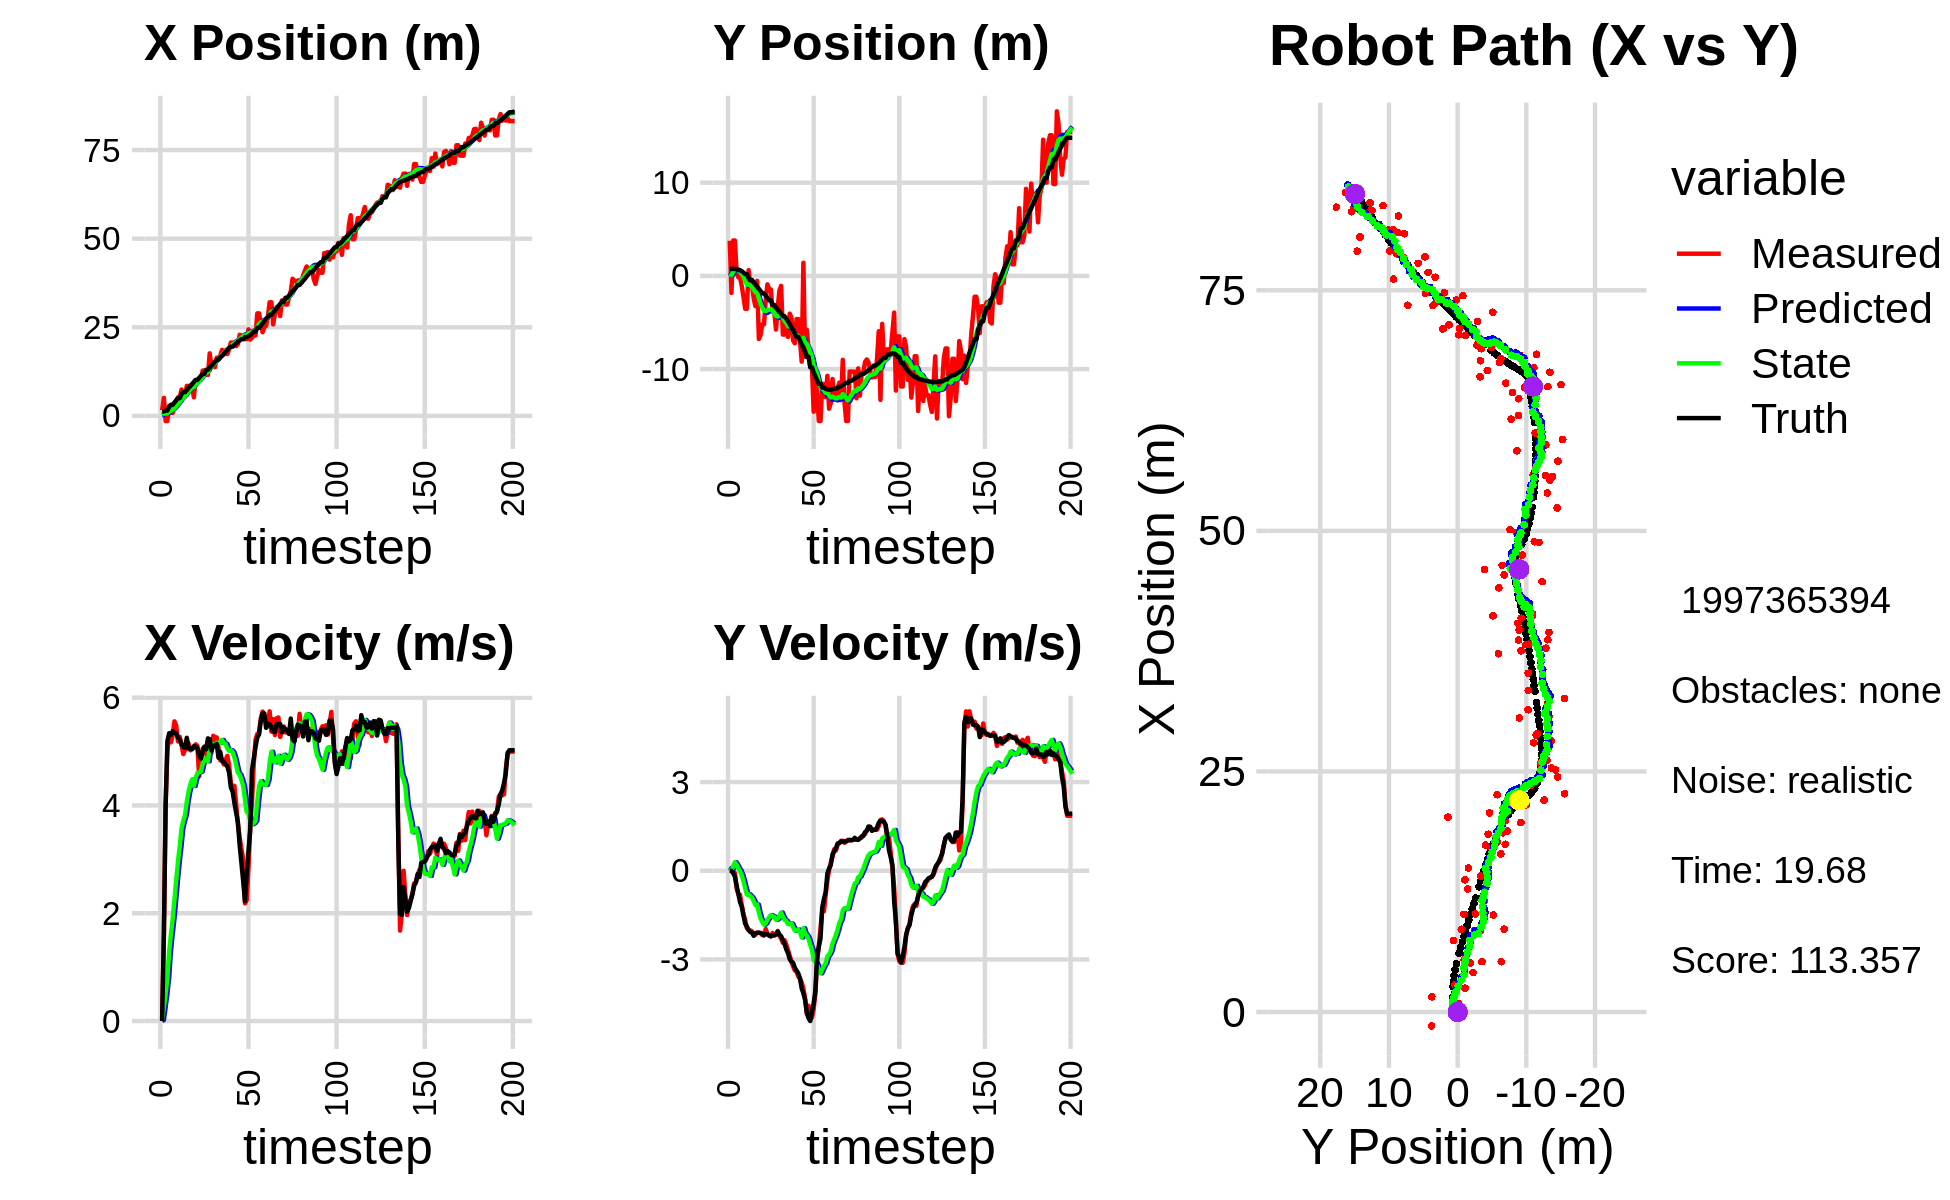

The data file committed next to this chart (first rows):
2.391390919698531015e+00, 2.969950420373492980e-02, 0.000000000000000000e+00, 0.000000000000000000e+00, 0.000000000000000000e+00, 0.000000000000000000e+00, 0.000000000000000000e+00, 0.000000000000000000e+00, 1.674070884956942451e-01, 1.906762266610045669e-03, 0.000000000000000000e+00, 0.000000000000000000e+00, 1.256437062820519923e+00, 7.524788980801030425e-01, 0.000000000000000000e+00, 0.000000000000000000e+00, 0.000000000000000000e+00, -3.109669705736450851e-05
1.580831557156577194e+00, 3.778254806325551662e+00, 0.000000000000000000e+00, 0.000000000000000000e+00, 1.674070884956942451e-01, 1.906762266610045669e-03, 0.000000000000000000e+00, 0.000000000000000000e+00, 2.674997277097707626e-01, 2.644759487019109345e-01, 1.824340989296146728e-02, 9.349461256919965046e-02, 1.256437062820519923e+00, 7.524788980801030425e-01, 0.000000000000000000e+00, 0.000000000000000000e+00, 0.000000000000000000e+00, -2.462995471432805061e-04
5.094926357025474140e+00, -1.822529920063669762e+00, 1.598999630717916842e+00, -1.052505370256869022e-03, 2.693240686990668875e-01, 2.738254099588309232e-01, 1.824340989296146728e-02, 9.349461256919965046e-02, 6.648099698293237214e-01, 1.091150193702086768e-01, 2.587860457793396129e-01, 7.112987973821885412e-03, 1.271020650188261047e+00, 7.524734657622095257e-01, 1.600000000000000089e+00, -3.000000000000000062e-03, 1.600000023841857910e+00, 6.582273053936660290e-04
-1.446002006760805259e+00, 3.798085498324105025e+00, 4.030528577308833960e+00, -6.165626200203330048e-02, 6.906885744072577271e-01, 1.098263181675908640e-01, 2.587860457793396129e-01, 7.112987973821885412e-03, 6.435259584140732292e-01, 4.137258137727707896e-01, 5.028908691800547670e-01, 1.554764951835945763e-01, 1.506757497334321405e+00, 7.509370320861302739e-01, 3.999000000000000110e+00, -7.900000000000000078e-02, 4.000000000000000000e+00, 1.529612112790346146e-02
-1.446002006760805259e+00, 3.798085498324105025e+00, 5.014413194851233158e+00, -7.670705412406030044e-02, 6.938150453320787170e-01, 4.292734632911302528e-01, 5.028908691800547670e-01, 1.554764951835945763e-01, 6.911837193987070416e-01, 7.161546354059722397e-01, 8.065650635999845885e-01, 2.887795167332073976e-01, 1.506757497334321405e+00, 7.509370320861302739e-01, 5.195999999999999730e+00, -1.970000000000000084e-01, 5.199999809265136719e+00, 1.529612112790346146e-02
2.832213163037859527e+00, 4.148953844957021797e-01, 5.284249459141002525e+00, -5.981888911514469109e-01, 7.718402257587054782e-01, 7.450325870792929850e-01, 8.065650635999845885e-01, 2.887795167332073976e-01, 1.147381243920227778e+00, 6.708858110639958072e-01, 1.290621070524977876e+00, 2.029791688509202940e-01, 2.638314962409444409e+00, 6.863002171868111123e-01, 5.339999999999999858e+00, -5.020000000000000018e-01, 5.362999916076660156e+00, 1.127223744988441467e-01
8.558599943011550026e-01, -1.594633767527956492e-01, 5.173674297695823654e+00, -7.923713887459751248e-01, 1.276443350972725543e+00, 6.911837279490878894e-01, 1.290621070524977876e+00, 2.029791688509202940e-01, 1.421165827534827786e+00, 5.608592453221465934e-01, 1.611348799731730397e+00, 8.970283940838857939e-02, 3.147195577542392098e+00, 6.202837514136184671e-01, 5.310999999999999943e+00, -7.710000000000000187e-01, 5.367000102996826172e+00, 1.519735753536224365e-01
8.558599943011550026e-01, -1.594633767527956492e-01, 5.303163991318284864e+00, -8.122033152376788578e-01, 1.582300707508000892e+00, 5.698295292629854680e-01, 1.611348799731730397e+00, 8.970283940838857939e-02, 1.696549409203183201e+00, 4.544036059574204645e-01, 1.897866313836202412e+00, -6.487589127698450975e-03, 3.147195577542392098e+00, 6.202837514136184671e-01, 5.378000000000000114e+00, -1.062000000000000055e+00, 5.481999874114990234e+00, 1.519735753536224365e-01
2.480377554939271700e+00, -1.088378654510611998e+00, 5.560125203800074800e+00, -1.150952394684186642e+00, 1.886336040586803486e+00, 4.537548470446506332e-01, 1.897866313836202412e+00, -6.487589127698450975e-03, 2.126775402729893294e+00, 2.455231226441345893e-01, 2.246421068648529751e+00, -1.538103384885148583e-01, 3.795240163300192648e+00, 5.076038975075319870e-01, 5.347000000000000419e+00, -1.211000000000000076e+00, 5.481999874114990234e+00, 2.041182965040206909e-01
4.106493920171097045e+00, -2.248860614528679580e+00, 5.482398760517216196e+00, -1.458160220710250865e+00, 2.351417509594746491e+00, 2.301420887952831118e-01, 2.246421068648529751e+00, -1.538103384885148583e-01, 2.683909152872128168e+00, -8.021110447191068249e-02, 2.616665640562485518e+00, -3.518801219658285184e-01, 4.411058186863003883e+00, 3.649191688550476043e-01, 5.336000000000000298e+00, -1.518000000000000016e+00, 5.546999931335449219e+00, 2.599529922008514404e-01
5.240279212218109883e+00, -3.527288303645832901e+00, 5.188379055217270164e+00, -1.665029276209000431e+00, 2.945575716928376941e+00, -1.153991166684935343e-01, 2.616665640562485518e+00, -3.518801219658285184e-01, 3.298282636963073333e+00, -5.208497148733369775e-01, 2.957098203902749134e+00, -5.908932561706599085e-01, 5.021222829814715460e+00, 1.886962787529391228e-01, 5.256999999999999673e+00, -1.788999999999999924e+00, 5.552999973297119141e+00, 3.105328381061553955e-01
5.240279212218109883e+00, -3.527288303645832901e+00, 5.272938043957349663e+00, -1.944356731227924850e+00, 3.593992457353348158e+00, -5.799390404904030127e-01, 2.957098203902749134e+00, -5.908932561706599085e-01, 3.872676974929740723e+00, -9.410073662526228233e-01, 3.240601109139857883e+00, -8.058099160307534703e-01, 5.021222829814715460e+00, 1.886962787529391228e-01, 5.221000000000000085e+00, -1.891999999999999904e+00, 5.552999973297119141e+00, 3.532734513282775879e-01
7.432371258212863374e+00, 6.190439600800612396e-01, 5.133889237912464765e+00, -2.000820785358964127e+00, 4.196737085843726511e+00, -1.021588357855698126e+00, 3.240601109139857883e+00, -8.058099160307534703e-01, 4.608221062884552133e+00, -9.102977873736998182e-01, 3.571626695709058552e+00, -7.921141048524221739e-01, 6.117460012105904177e+00, -2.045277819123212659e-01, 5.134000000000000341e+00, -2.003000000000000114e+00, 5.511000156402587891e+00, 3.716200292110443115e-01
5.434522271091326573e+00, -9.612259734641489528e-01, 4.953475880586401203e+00, -2.018632570724792963e+00, 4.965383732455458166e+00, -9.895091978589420911e-01, 3.571626695709058552e+00, -7.921141048524221739e-01, 5.082600916768372556e+00, -1.042410708160776966e+00, 3.712541159360378540e+00, -8.544775738043648428e-01, 6.705795049409769781e+00, -4.387460810231915698e-01, 5.083999999999999631e+00, -2.072000000000000064e+00, 5.489999771118164062e+00, 3.869709074497222900e-01
5.434522271091326573e+00, -9.612259734641489528e-01, 5.031264724058829962e+00, -2.050332955839793581e+00, 5.453855032704410633e+00, -1.127858465541213384e+00, 3.712541159360378540e+00, -8.544775738043648428e-01, 5.520343137198659100e+00, -1.164683898218236147e+00, 3.821861272169474244e+00, -9.074336181229066822e-01, 6.705795049409769781e+00, -4.387460810231915698e-01, 5.073000000000000398e+00, -2.099000000000000199e+00, 5.489999771118164062e+00, 3.869709074497222900e-01
8.479191422373498099e+00, -2.454853044067736967e+00, 5.194011260458504253e+00, -2.174950229040330196e+00, 5.902529264415606214e+00, -1.255427260030526737e+00, 3.821861272169474244e+00, -9.074336181229066822e-01, 6.224544535342396934e+00, -1.433861536103921530e+00, 4.072904303853122521e+00, -1.025909611744775685e+00, 7.292482137492567240e+00, -6.809037787307099521e-01, 5.254999999999999893e+00, -2.201000000000000068e+00, 5.697000026702880859e+00, 3.965580761432647705e-01
8.365903049540293068e+00, -3.245449172314375907e+00, 5.148746738486342345e+00, -2.163939104741150921e+00, 6.631834965727708919e+00, -1.536452497278399054e+00, 4.072904303853122521e+00, -1.025909611744775685e+00, 6.856541815145718033e+00, -1.760556344118870742e+00, 4.254355081043451392e+00, -1.160078687341943304e+00, 7.896764516507895237e+00, -9.348834618490956538e-01, 5.052999999999999936e+00, -2.109999999999999876e+00, 5.475999832153320312e+00, 3.978699147701263428e-01
8.602870866254699322e+00, -5.294185747463969749e-01, 5.022851156900827618e+00, -2.089154584557737948e+00, 7.281977323250063527e+00, -1.876564212853065072e+00, 4.254355081043451392e+00, -1.160078687341943304e+00, 7.450546461466473147e+00, -1.780145124881683527e+00, 4.388202967437958790e+00, -1.143567348528148120e+00, 8.392488240979462333e+00, -1.142427192120039514e+00, 5.056000000000000050e+00, -2.101999999999999869e+00, 5.475999832153320312e+00, 3.941632807254791260e-01
8.617369085505750093e+00, -6.766968474701649860e+00, 5.051750171614357576e+00, -2.095180111944701995e+00, 7.889366758210268671e+00, -1.894501859734498250e+00, 4.388202967437958790e+00, -1.143567348528148120e+00, 7.994691308132376051e+00, -2.431646719729142259e+00, 4.481845110079134997e+00, -1.410346558455350952e+00, 8.972297429597992036e+00, -1.383354411593543443e+00, 5.043000000000000149e+00, -2.092999999999999972e+00, 5.460000038146972656e+00, 3.931512534618377686e-01
5.228163957155837593e+00, -6.352740274083527261e+00, 5.072559426654675185e+00, -2.105042991098743155e+00, 8.442875819140288840e+00, -2.572681375574677354e+00, 4.481845110079134997e+00, -1.410346558455350952e+00, 8.159681757467424745e+00, -2.987260519945501347e+00, 4.360643190741405384e+00, -1.614241719395979713e+00, 9.558240651603458815e+00, -1.626921163016092242e+00, 5.100999999999999979e+00, -2.112000000000000099e+00, 5.520999908447265625e+00, 3.933585286140441895e-01
1.009617777895241808e+01, -5.195279107254523687e+00, 5.134452213980028823e+00, -2.179790179897439728e+00, 8.595746076541566083e+00, -3.148684691885099252e+00, 4.360643190741405384e+00, -1.614241719395979713e+00, 8.782151129841640369e+00, -3.381166537924115367e+00, 4.504215201132684143e+00, -1.733101148002608838e+00, 1.014441656997457564e+01, -1.870964036785810913e+00, 5.094000000000000306e+00, -2.129000000000000004e+00, 5.520999908447265625e+00, 4.014825820922851562e-01
1.009617777895241808e+01, -5.195279107254523687e+00, 5.106837541736537034e+00, -2.168066594036896610e+00, 9.232572649954908783e+00, -3.554476652724376073e+00, 4.504215201132684143e+00, -1.733101148002608838e+00, 9.347979402647887071e+00, -3.739951391369239708e+00, 4.599856922870759313e+00, -1.827185622553603395e+00, 1.014441656997457564e+01, -1.870964036785810913e+00, 5.067999999999999616e+00, -2.188000000000000167e+00, 5.519999980926513672e+00, 4.014825820922851562e-01
1.019728052614500591e+01, -2.587455169431557511e+00, 4.542380129750144491e+00, -1.972077116833736987e+00, 9.807965094934962380e+00, -3.922669953624600137e+00, 4.599856922870759313e+00, -1.827185622553603395e+00, 9.843005954272545210e+00, -3.793112204038056046e+00, 4.615697523079320241e+00, -1.774073216349218551e+00, 1.072433829255310300e+01, -2.119831549027393347e+00, 4.918000000000000149e+00, -2.141000000000000014e+00, 5.363999843597412109e+00, 4.095956981182098389e-01
1.015220785145050719e+01, -9.092161518919141816e-01, 4.860270235128856697e+00, -2.138661411687042158e+00, 1.030457570658047750e+01, -3.970519525672977945e+00, 4.615697523079320241e+00, -1.774073216349218551e+00, 1.030231677546183278e+01, -3.674880654916725220e+00, 4.627891061349566293e+00, -1.654019428776287715e+00, 1.128658270796325347e+01, -2.365646110259051138e+00, 4.870000000000000107e+00, -2.141999999999999904e+00, 5.320000171661376953e+00, 4.145314395427703857e-01
1.279494041150091022e+01, -1.450819001585377466e+00, 5.053546097439076235e+00, -2.205871067846573830e+00, 1.076510588159678861e+01, -3.840282597794353769e+00, 4.627891061349566293e+00, -1.654019428776287715e+00, 1.098523990946882023e+01, -3.620886310032433553e+00, 4.770535459595875771e+00, -1.572799898210935021e+00, 1.185318160049436820e+01, -2.614165292908559035e+00, 5.006999999999999673e+00, -2.185000000000000053e+00, 5.462999820709228516e+00, 4.115704894065856934e-01
1.279494041150091022e+01, -1.450819001585377466e+00, 5.088980219252393411e+00, -2.219681246566417077e+00, 1.146229345542840861e+01, -3.778166299853527033e+00, 4.770535459595875771e+00, -1.572799898210935021e+00, 1.160882990633007594e+01, -3.569100007528337670e+00, 4.867407984301512336e+00, -1.498811003755503579e+00, 1.185318160049436820e+01, -2.614165292908559035e+00, 5.089000000000000412e+00, -2.218999999999999861e+00, 5.552000045776367188e+00, 4.112969934940338135e-01
1.156339466571641950e+01, -3.847642706008934432e+00, 4.944911073563537762e+00, -2.104217491980251431e+00, 1.209557070476022744e+01, -3.718981107903887917e+00, 4.867407984301512336e+00, -1.498811003755503579e+00, 1.204760648384411148e+01, -3.757643158147522922e+00, 4.845670976553805076e+00, -1.532375098133131441e+00, 1.301444411233551790e+01, -3.119241224145823388e+00, 5.041999999999999815e+00, -2.176000000000000156e+00, 5.491000175476074219e+00, 4.023211002349853516e-01
1.156339466571641950e+01, -3.847642706008934432e+00, 5.137223494008820168e+00, -2.186052565049502849e+00, 1.253217358149949234e+01, -3.910880667960836110e+00, 4.845670976553805076e+00, -1.532375098133131441e+00, 1.245261508490868607e+01, -3.932049546640361548e+00, 4.818559394315015787e+00, -1.559559033982469423e+00, 1.301444411233551790e+01, -3.119241224145823388e+00, 5.243999999999999773e+00, -2.188000000000000167e+00, 5.682000160217285156e+00, 4.023211002349853516e-01
1.764226937300002973e+01, -5.754258857496179935e+00, 5.212007774338518473e+00, -2.157742717798972532e+00, 1.293447102434018703e+01, -4.088005450038608046e+00, 4.818559394315015787e+00, -1.559559033982469423e+00, 1.341442376628837074e+01, -4.282444545462132268e+00, 5.100179833674077123e+00, -1.661064745195796721e+00, 1.361651778160904414e+01, -3.372232661494091399e+00, 5.229000000000000092e+00, -2.158999999999999808e+00, 5.657000064849853516e+00, 3.925121128559112549e-01
1.413123135208318359e+01, -3.377140776239178521e+00, 4.976687450714336158e+00, -2.035855952423646809e+00, 1.392444174965577908e+01, -4.448551019981711541e+00, 5.100179833674077123e+00, -1.661064745195796721e+00, 1.393826632862613835e+01, -4.355537693175453029e+00, 5.100894951611181227e+00, -1.630607447518156894e+00, 1.420950102784782665e+01, -3.616158710666519394e+00, 5.017000000000000348e+00, -2.056999999999999940e+00, 5.421999931335449219e+00, 3.883081078529357910e-01
1.497768810347291080e+01, -1.561861740182772795e+00, 5.292464833820688774e+00, -2.206484612478997853e+00, 1.444835582378725647e+01, -4.518598437927268563e+00, 5.100894951611181227e+00, -1.630607447518156894e+00, 1.450991579978676604e+01, -4.242612137841640596e+00, 5.144756409851971135e+00, -1.525617024813908262e+00, 1.469351172453493781e+01, -3.815247760202293836e+00, 5.102000000000000313e+00, -2.156000000000000139e+00, 5.539000034332275391e+00, 3.949989378452301025e-01
1.374741971438666788e+01, -1.065325247038874101e+00, 5.267652409545445558e+00, -2.290278063937738029e+00, 1.502439144077196254e+01, -4.395173840323031378e+00, 5.144756409851971135e+00, -1.525617024813908262e+00, 1.490604218638048550e+01, -4.089250530714252818e+00, 5.087380578631434780e+00, -1.412724252091425159e+00, 1.528145575532108325e+01, -4.064708934984285982e+00, 5.118999999999999773e+00, -2.212000000000000188e+00, 5.576000213623046875e+00, 4.101264476776123047e-01
1.642589330655721724e+01, -6.297557579007689199e+00, 5.260964633986493055e+00, -2.437017333389299267e+00, 1.541478024424362836e+01, -4.230522955923395223e+00, 5.087380578631434780e+00, -1.412724252091425159e+00, 1.552245432517431212e+01, -4.483425797538576951e+00, 5.155238130937102703e+00, -1.551237500974807837e+00, 1.587261366831351772e+01, -4.327066169758345460e+00, 5.139999999999999680e+00, -2.345000000000000195e+00, 5.650000095367431641e+00, 4.337983429431915283e-01
1.642589330655721724e+01, -6.297557579007689199e+00, 5.073138048656294252e+00, -2.350011113814284069e+00, 1.603797813826802354e+01, -4.638549547636057646e+00, 5.155238130937102703e+00, -1.551237500974807837e+00, 1.607162245568150993e+01, -4.840525388816156571e+00, 5.168961136008856982e+00, -1.661305339560103178e+00, 1.587261366831351772e+01, -4.327066169758345460e+00, 4.884000000000000341e+00, -2.474000000000000199e+00, 5.474999904632568359e+00, 4.337983429431915283e-01
1.700901418892279082e+01, -4.969497338881020632e+00, 4.839017326627519822e+00, -2.496385022786164587e+00, 1.658851856928239599e+01, -5.006655922772166534e+00, 5.168961136008856982e+00, -1.661305339560103178e+00, 1.661256837377653284e+01, -5.037952382891323744e+00, 5.163888401589161070e+00, -1.697759300665548254e+00, 1.644159865382340868e+01, -4.602675185588629425e+00, 4.990999999999999659e+00, -2.658999999999999808e+00, 5.655000209808349609e+00, 4.762760996818542480e-01
1.862259042218132166e+01, -6.549153671544157618e+00, 4.843570092399265725e+00, -2.680880875397498198e+00, 1.712895721393545045e+01, -5.207728312957878636e+00, 5.163888401589161070e+00, -1.697759300665548254e+00, 1.725828564145222543e+01, -5.385169227713506146e+00, 5.216379513834316306e+00, -1.802096034358482202e+00, 1.692005896534620035e+01, -4.857268558875828646e+00, 4.825000000000000178e+00, -2.783999999999999808e+00, 5.570000171661376953e+00, 5.055208206176757812e-01
1.734457549399615317e+01, -4.049412952517940312e+00, 4.762249413277132248e+00, -2.865719019903667508e+00, 1.777992359283565804e+01, -5.565378831149354610e+00, 5.216379513834316306e+00, -1.802096034358482202e+00, 1.771400667235387516e+01, -5.456139323920103479e+00, 5.155752536360723504e+00, -1.783374742445339667e+00, 1.747696852657542266e+01, -5.176604496097738206e+00, 4.810999999999999943e+00, -2.987999999999999989e+00, 5.663000106811523438e+00, 5.417107343673706055e-01
1.847850829323778754e+01, -4.452467070626926038e+00, 4.845108976343595053e+00, -3.079610693281057188e+00, 1.822958192598994742e+01, -5.634476798164637756e+00, 5.155752536360723504e+00, -1.783374742445339667e+00, 1.823787468222802488e+01, -5.568891230937582648e+00, 5.143201732125720405e+00, -1.790064922260662383e+00, 1.802538466454610244e+01, -5.515129790888511963e+00, 4.756999999999999673e+00, -3.068000000000000060e+00, 5.659999847412109375e+00, 5.661942362785339355e-01
1.743848907954217964e+01, -6.939257965501038683e+00, 4.919723525303971279e+00, -3.238582847754709171e+00, 1.875219485544059594e+01, -5.747897723163648998e+00, 5.143201732125720405e+00, -1.790064922260662383e+00, 1.861240360167616359e+01, -5.929597379865767515e+00, 5.055207160678452105e+00, -1.908917438744128336e+00, 1.856420683821601259e+01, -5.862176166730812099e+00, 4.725999999999999979e+00, -3.115000000000000213e+00, 5.659999847412109375e+00, 5.821778178215026855e-01
1.881715062242952641e+01, -7.230177746741836664e+00, 4.744619282076285138e+00, -3.374058710081711432e+00, 1.911792431774400924e+01, -6.120489123740179949e+00, 5.055207160678452105e+00, -1.908917438744128336e+00, 1.907254669146542270e+01, -6.294586445192587476e+00, 5.013582792842558256e+00, -2.024895364225189454e+00, 1.910293745950177779e+01, -6.226897941096000366e+00, 4.608999999999999986e+00, -3.278000000000000025e+00, 5.656000137329101562e+00, 6.181592345237731934e-01
2.069433784460078485e+01, -4.634454117157153163e+00, 4.425909440127905548e+00, -3.401477202293803348e+00, 1.957390497074967683e+01, -6.497075981615106244e+00, 5.013582792842558256e+00, -2.024895364225189454e+00, 1.965301275536160475e+01, -6.365763353968128868e+00, 5.024197125623901528e+00, -2.005066140913598360e+00, 1.952496123252258542e+01, -6.536973701819014160e+00, 4.331000000000000405e+00, -3.378000000000000114e+00, 5.492000102996826172e+00, 6.552599072456359863e-01
2.069433784460078485e+01, -4.634454117157153163e+00, 4.273312808098705062e+00, -3.575749144125810464e+00, 2.015543246792399401e+01, -6.566269968059488704e+00, 5.024197125623901528e+00, -2.005066140913598360e+00, 2.016934633641881547e+01, -6.436072521800442203e+00, 4.990537217120551539e+00, -1.991014712855625701e+00, 1.952496123252258542e+01, -6.536973701819014160e+00, 4.259999999999999787e+00, -3.467000000000000082e+00, 5.492000102996826172e+00, 6.967588067054748535e-01
1.986932606974382054e+01, -6.935945238927245349e+00, 4.364576993743247257e+00, -3.652115618653333673e+00, 2.066840005813087089e+01, -6.635173993086004529e+00, 4.990537217120551539e+00, -1.991014712855625701e+00, 2.055811156059345635e+01, -6.735367243786602565e+00, 4.896443424377434184e+00, -2.080044912311723060e+00, 2.001725363689013193e+01, -6.929238544287998458e+00, 4.046999999999999709e+00, -3.634999999999999787e+00, 5.440000057220458984e+00, 6.967588067054748535e-01
1.969022130929209879e+01, -9.200818644373194743e+00, 4.032001417804410792e+00, -3.772989100866053658e+00, 2.104775590303119870e+01, -6.943371735017774604e+00, 4.896443424377434184e+00, -2.080044912311723060e+00, 2.087064582607364116e+01, -7.243492068769358916e+00, 4.753063777511823851e+00, -2.257252254555385473e+00, 2.048498320539107098e+01, -7.337964759282563421e+00, 3.867999999999999883e+00, -3.979999999999999982e+00, 5.548999786376953125e+00, 7.522248625755310059e-01
2.024999082028234199e+01, 1.406912101989392205e+00, 3.657050608017248461e+00, -3.985380908242697195e+00, 2.134595220382482239e+01, -7.469217294224897330e+00, 4.753063777511823851e+00, -2.257252254555385473e+00, 2.118244577292372455e+01, -6.640796422480900851e+00, 4.604348597908388463e+00, -1.942572148045813574e+00, 2.092158484424830078e+01, -7.771908508240715996e+00, 3.689000000000000057e+00, -4.144999999999999574e+00, 5.548999786376953125e+00, 8.283332586288452148e-01
2.288669562332581364e+01, -8.674239800218362717e+00, 3.405054955796456895e+00, -4.323032194523448446e+00, 2.164288063271456508e+01, -6.835053637285482431e+00, 4.604348597908388463e+00, -1.942572148045813574e+00, 2.170250880886148792e+01, -7.121544701741754579e+00, 4.570852215505171401e+00, -2.132559908223015110e+00, 2.126599097219547829e+01, -8.171221481668649034e+00, 3.261000000000000121e+00, -4.366999999999999993e+00, 5.451000213623046875e+00, 9.036287069320678711e-01
2.258216696918540833e+01, -5.766315447092243751e+00, 3.195745063934429364e+00, -4.840166908161657844e+00, 2.215959403041200559e+01, -7.334800692564056313e+00, 4.570852215505171401e+00, -2.132559908223015110e+00, 2.212997268296719966e+01, -7.289144726357055681e+00, 4.479357750110885661e+00, -2.186413394853382375e+00, 2.163659644059108089e+01, -8.674643264343188775e+00, 2.931999999999999940e+00, -4.796999999999999709e+00, 5.623000144958496094e+00, 9.872456192970275879e-01
2.263436156452642578e+01, -7.775259123873089706e+00, 3.015020138773334857e+00, -4.566447076089762191e+00, 2.257790845797828894e+01, -7.507786065842394052e+00, 4.479357750110885661e+00, -2.186413394853382375e+00, 2.250793926448227822e+01, -7.634732411966444587e+00, 4.361108660569943396e+00, -2.306713960536503905e+00, 2.163659644059108089e+01, -8.674643264343188775e+00, 2.592999999999999972e+00, -4.988999999999999879e+00, 5.623000144958496094e+00, 9.872456192970275879e-01
2.165178549257427676e+01, -9.742436917553311204e+00, 2.182421374182852869e+00, -4.830904594302797506e+00, 2.294405013053927433e+01, -7.865403808020094978e+00, 4.361108660569943396e+00, -2.306713960536503905e+00, 2.270556851011149391e+01, -8.161754486823346255e+00, 4.112372582536340637e+00, -2.504920598025414336e+00, 2.222196745822487429e+01, -9.808027014955200684e+00, 2.225000000000000089e+00, -5.083000000000000185e+00, 5.547999858856201172e+00, 1.146477699279785156e+00
2.165178549257427676e+01, -9.742436917553311204e+00, 2.242941196265698878e+00, -4.964868406243502896e+00, 2.311680576836512913e+01, -8.412246546625887333e+00, 4.112372582536340637e+00, -2.504920598025414336e+00, 2.287739713058457625e+01, -8.650400238426771082e+00, 3.880101939207152295e+00, -2.675961544266072689e+00, 2.222196745822487429e+01, -9.808027014955200684e+00, 2.730999999999999872e+00, -4.756000000000000227e+00, 5.484000205993652344e+00, 1.146477699279785156e+00
2.442445576153857090e+01, -1.456845830511634965e+01, 2.853327283577532736e+00, -4.672702362500600337e+00, 2.326540732450528992e+01, -8.917996392853378751e+00, 3.880101939207152295e+00, -2.675961544266072689e+00, 2.332565154292341347e+01, -9.575208722903846947e+00, 3.856404646766848465e+00, -3.017377664895034783e+00, 2.250314307214429022e+01, -1.036222909466455100e+01, 3.148000000000000131e+00, -4.490999999999999659e+00, 5.484000205993652344e+00, 1.022591829299926758e+00
2.152858483791145261e+01, -9.964750157421935484e+00, 3.622081024868473609e+00, -4.153510776819664407e+00, 2.371129200760009681e+01, -9.876946489393350959e+00, 3.856404646766848465e+00, -3.017377664895034783e+00, 2.348609155889598199e+01, -9.933495784558591168e+00, 3.721543545417741239e+00, -3.073035163756610899e+00, 2.280373263328333167e+01, -1.078948663340276326e+01, 3.544000000000000039e+00, -4.060999999999999943e+00, 5.390999794006347656e+00, 8.536379337310791016e-01
2.202810132513193153e+01, -1.258539210351748672e+01, 4.062769947576007290e+00, -3.086147560703133230e+00, 2.385824591343775580e+01, -1.024079930093425261e+01, 3.721543545417741239e+00, -3.073035163756610899e+00, 2.369713759196527647e+01, -1.047931103696893906e+01, 3.652983255520311445e+00, -3.177548205421635519e+00, 2.325105261746014662e+01, -1.122006772582382617e+01, 4.660999999999999588e+00, -2.924999999999999822e+00, 5.502999782562255859e+00, 6.496273875236511230e-01
2.268659329385121737e+01, -1.556917117621629920e+01, 4.778610820750192723e+00, -2.525649597992063455e+00, 2.406243591751730904e+01, -1.079706585751110204e+01, 3.652983255520311445e+00, -3.177548205421635519e+00, 2.398611919153719185e+01, -1.125407162863495003e+01, 3.673396804040149899e+00, -3.359351726801228288e+00, 2.377885699246520090e+01, -1.156340764591927339e+01, 4.865999999999999659e+00, -2.569999999999999840e+00, 5.502999782562255859e+00, 4.862119555473327637e-01
2.268659329385121737e+01, -1.556917117621629920e+01, 5.220382855764395202e+00, -1.936549781198902753e+00, 2.435345887194120706e+01, -1.159000680131507366e+01, 3.673396804040149899e+00, -3.359351726801228288e+00, 2.427044586097849077e+01, -1.193421057738956748e+01, 3.713300919626611130e+00, -3.470886331629964072e+00, 2.377885699246520090e+01, -1.156340764591927339e+01, 5.086999999999999744e+00, -2.282999999999999918e+00, 5.576000213623046875e+00, 3.552234768867492676e-01
2.892620491966602714e+01, -1.159301670034784948e+01, 5.328186808191081703e+00, -1.363974096901598321e+00, 2.464177595294115264e+01, -1.228129921055256446e+01, 3.713300919626611130e+00, -3.470886331629964072e+00, 2.514335382062886026e+01, -1.212310230970715708e+01, 4.073638567971745950e+00, -3.344383968245036254e+00, 2.486105036712183747e+01, -1.199273656447940262e+01, 5.259000000000000341e+00, -1.237000000000000099e+00, 5.402999877929687500e+00, 2.506103515625000000e-01
2.892620491966602714e+01, -1.159301670034784948e+01, 5.351437240502909809e+00, -1.369926025495082245e+00, 2.555071767742603583e+01, -1.245754070653166146e+01, 4.073638567971745950e+00, -3.344383968245036254e+00, 2.594616985180937618e+01, -1.228701029834189029e+01, 4.357986833590279829e+00, -3.216105464436168404e+00, 2.486105036712183747e+01, -1.199273656447940262e+01, 5.317999999999999616e+00, -9.559999999999999609e-01, 5.402999877929687500e+00, 1.448074579238891602e-01
2.616398614626019992e+01, -1.300238190666020621e+01, 5.620551293863850439e+00, -8.196347985366346789e-01, 2.638196853516840434e+01, -1.260862084478550749e+01, 4.357986833590279829e+00, -3.216105464436168404e+00, 2.642576515023093364e+01, -1.254810415806500501e+01, 4.450986239661908428e+00, -3.124367636533133652e+00, 2.547005438743434169e+01, -1.211928056323467295e+01, 5.572000000000000064e+00, -7.209999999999999742e-01, 5.618000030517578125e+00, 1.448074579238891602e-01
2.360270333291044764e+01, -1.071840499445490558e+01, 5.742668888773118319e+00, -3.446165000093325825e-01, 2.687086377419712591e+01, -1.286054092171831797e+01, 4.450986239661908428e+00, -3.124367636533133652e+00, 2.661833861898145770e+01, -1.252657646457578622e+01, 4.385047882685634946e+00, -2.902772661899104101e+00, 2.610938620512153463e+01, -1.218827317832667489e+01, 5.706000000000000405e+00, -8.699999999999999400e-02, 5.706999778747558594e+00, 5.993793532252311707e-02
2.516532206475243783e+01, -1.424552630026340871e+01, 5.665939198530030474e+00, 2.622489169777149701e-02, 2.705684340725002102e+01, -1.281685373076569689e+01, 4.385047882685634946e+00, -2.902772661899104101e+00, 2.693817853950533348e+01, -1.283904612733777029e+01, 4.391037635479739798e+00, -2.832639987486481381e+00, 2.674772524804650686e+01, -1.220842813104812308e+01, 5.706000000000000405e+00, 7.299999999999999545e-02, 5.706999778747558594e+00, -4.628483206033706665e-03
2.537020087251553235e+01, -1.364613400508608088e+01, 5.540045395870234479e+00, 2.776783209624034132e-01, 2.737728230305330612e+01, -1.312231012608641834e+01, 4.391037635479739798e+00, -2.832639987486481381e+00, 2.724053590008628589e+01, -1.304506371017355804e+01, 4.379995578520253119e+00, -2.714141929936217501e+00, 2.738825392684006843e+01, -1.219312261161586974e+01, 5.440000000000000391e+00, 1.950000000000000067e-01, 5.442999839782714844e+00, -5.008012056350708008e-02
... 141 more rows
